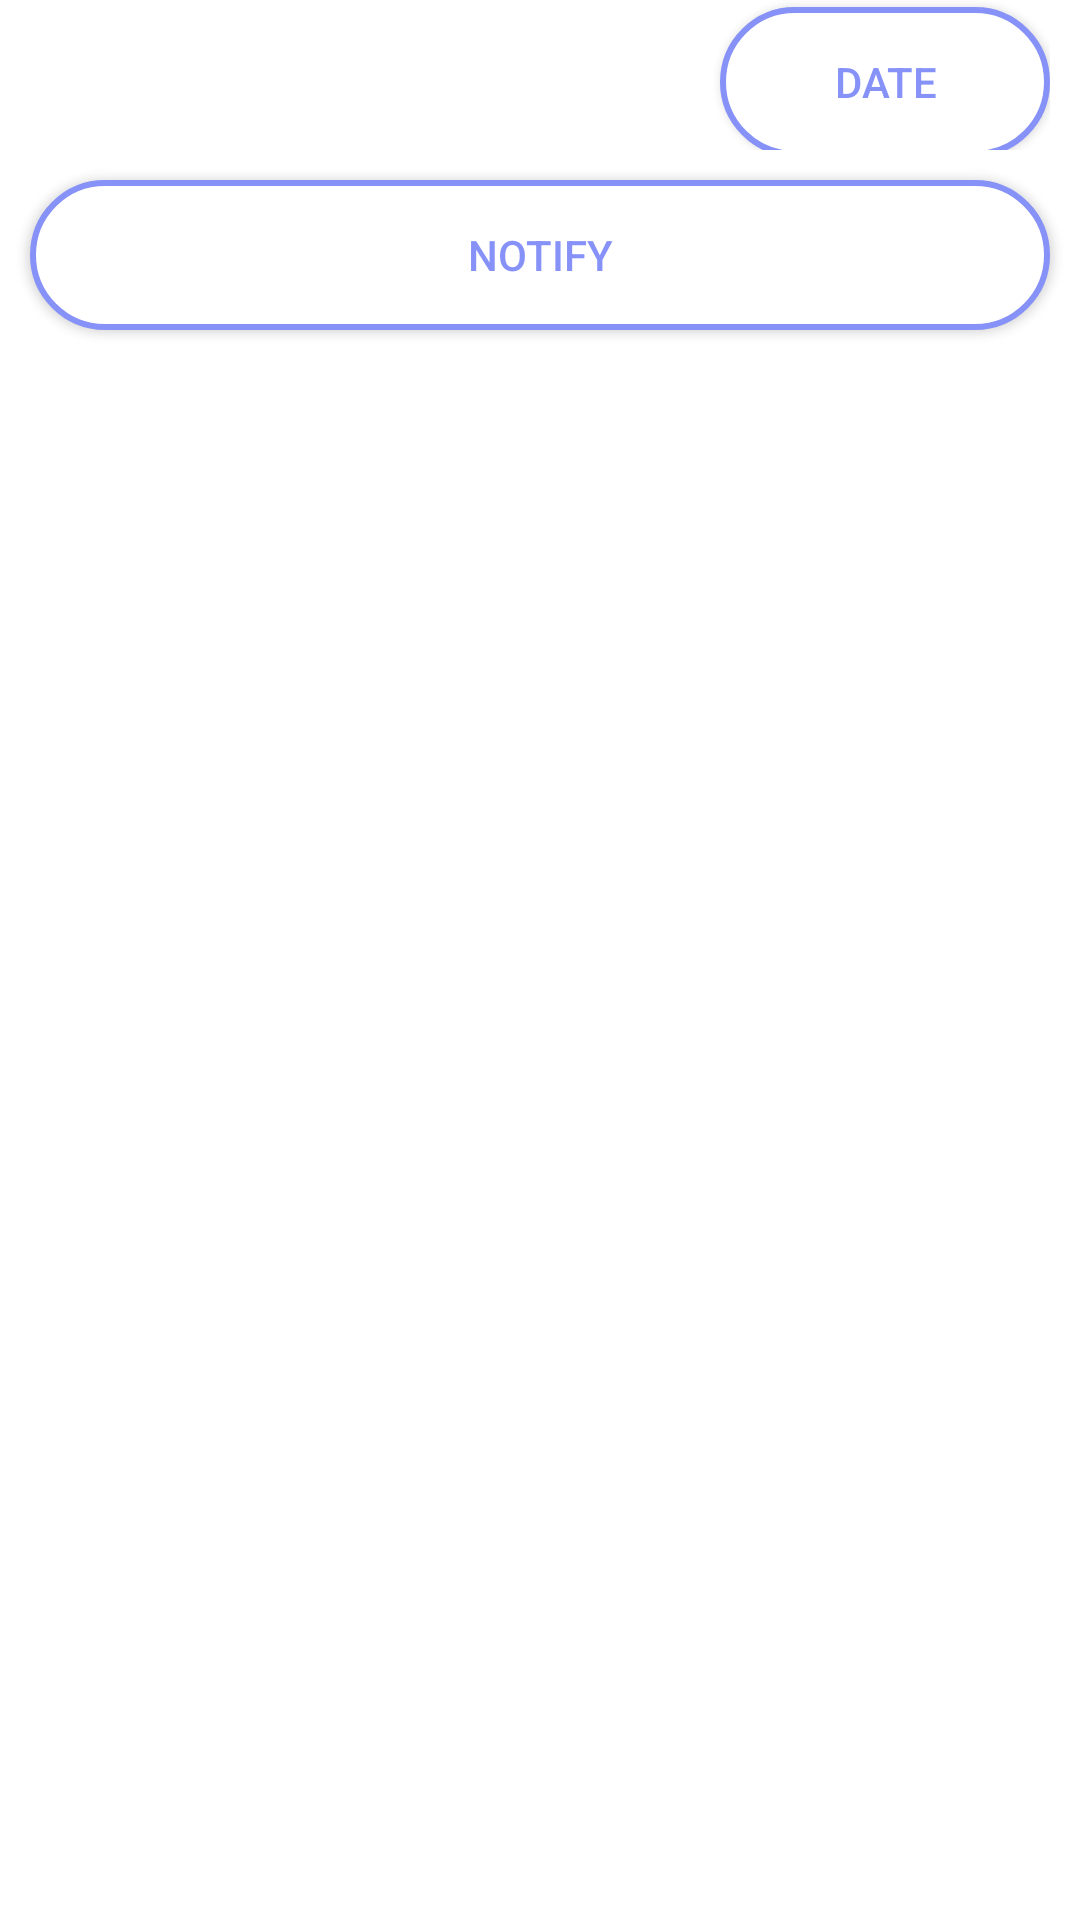

The Android layout XML behind this screen, and the referenced resources:
<!-- AndroidManifest.xml: application theme Theme.LearningApp -->
<!-- res/layout/activity_design.xml -->
<?xml version="1.0" encoding="utf-8"?>
<layout xmlns:android="http://schemas.android.com/apk/res/android">
    <data>
        <variable
            name="viewModel"
            type="com.example.learningapp.design.DesignViewModel" />
    </data>
    <LinearLayout xmlns:tools="http://schemas.android.com/tools"
        android:orientation="vertical"
        android:layout_width="match_parent"
        android:layout_height="match_parent"
        android:gravity="center_horizontal"
        tools:context=".design.DesignActivity">
        <LinearLayout
            android:layout_marginHorizontal="10dp"
            android:layout_width="match_parent"
            android:layout_height="wrap_content"
            android:orientation="horizontal">
            <TextView
                android:layout_width="0dp"
                android:layout_weight="2"
                android:layout_height="50dp"
                android:id="@+id/textDate"
                android:layout_marginEnd="10dp"
                android:gravity="center"
                android:textColor="@color/lavender"
                android:textSize="20sp"
                android:textStyle="bold"/>
            <Button
                android:layout_width="0dp"
                android:layout_weight="1"
                android:layout_height="50dp"
                android:background="@drawable/background_border"
                android:text="date"
                android:onClick="@{()->viewModel.dateButtonClick()}"
                android:textColor="@color/lavender"
                android:id="@+id/date"/>
        </LinearLayout>
        <Button
            android:layout_margin="10dp"
            android:layout_width="match_parent"
            android:layout_height="50dp"
            android:background="@drawable/background_border"
            android:text="notify"
            android:onClick="@{()->viewModel.notifyButtonClick()}"
            android:textColor="@color/lavender"
            android:id="@+id/btn_notify"/>
    </LinearLayout>
</layout>
<!-- resources referenced by this layout -->
<resources>
  <color name="lavender">#8692f7</color>
  <!-- drawable background_border (drawable) -->
  <?xml version="1.0" encoding="utf-8"?>
  <shape xmlns:android="http://schemas.android.com/apk/res/android">
      <solid android:color="@color/white"/>
      <corners android:radius="25dp"/>
      <stroke android:color="@color/lavender"
          android:width="2dp"/>
  </shape>
  <style name="Theme.LearningApp" parent="Theme.MaterialComponents.DayNight.DarkActionBar">
          
          <item name="colorPrimary">@color/purple_500</item>
          <item name="colorPrimaryVariant">@color/purple_700</item>
          <item name="colorOnPrimary">@color/white</item>
          
          <item name="colorSecondary">@color/teal_200</item>
          <item name="colorSecondaryVariant">@color/teal_700</item>
          <item name="colorOnSecondary">@color/black</item>
          
          <item name="android:statusBarColor">?attr/colorPrimaryVariant</item>
          
      </style>
  <color name="white">#FFFFFFFF</color>
  <color name="purple_500">#FF6200EE</color>
  <color name="purple_700">#FF3700B3</color>
  <color name="teal_200">#FF03DAC5</color>
  <color name="teal_700">#FF018786</color>
  <color name="black">#FF000000</color>
</resources>
